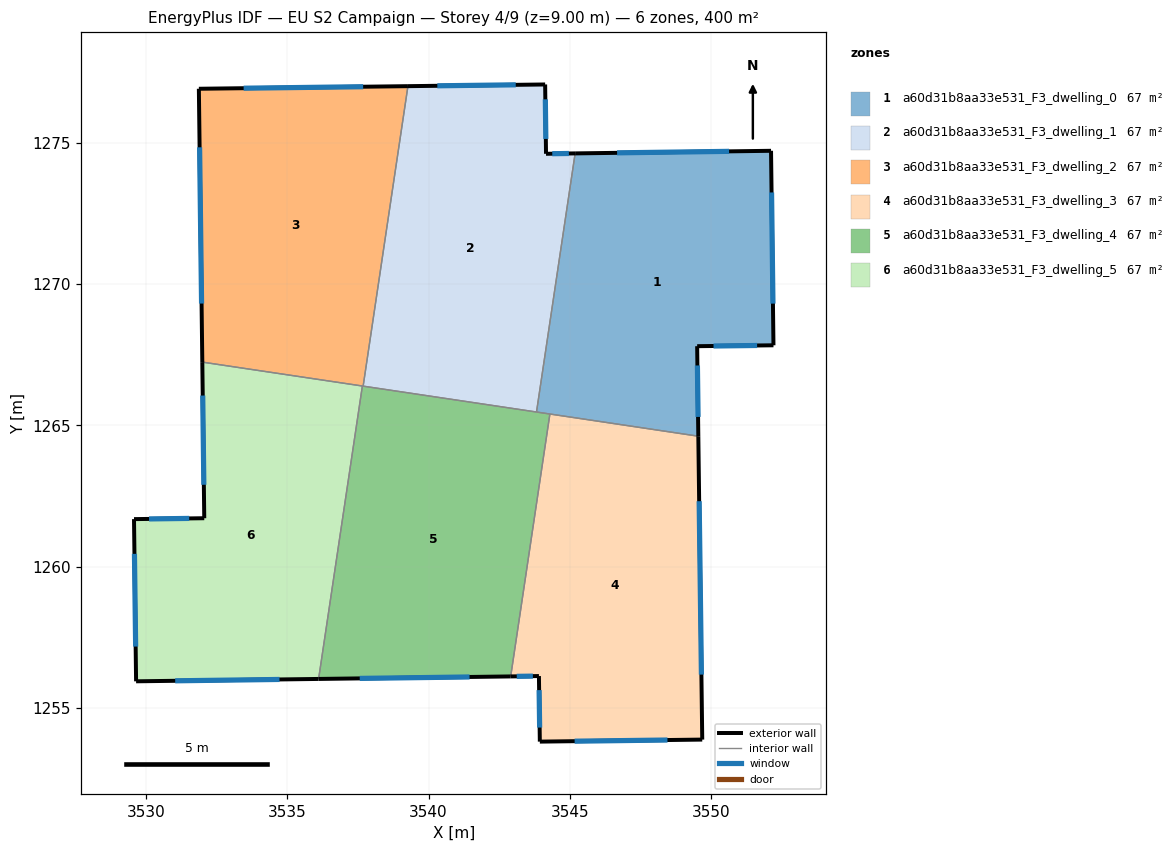
=== STOREY PLAN SPEC (per zone: floor XY polygon, exterior-wall plan segments, windows/doors) ===
zone 1: a60d31b8aa33e531_F3_dwelling_0  (66.7 m²)
  floor: (3552.12, 1274.71) (3552.20, 1267.83) (3549.50, 1267.80) (3549.54, 1264.62) (3543.82, 1265.47) (3545.18, 1274.62)
  exterior wall: (3549.54, 1264.62) – (3549.50, 1267.80)  [3.2 m]
    window: (3549.53, 1265.30) – (3549.51, 1267.12)  [3.1 m²]
  exterior wall: (3552.12, 1274.71) – (3545.18, 1274.62)  [6.9 m]
    window: (3550.63, 1274.69) – (3546.67, 1274.64)  [6.8 m²]
  exterior wall: (3552.20, 1267.83) – (3552.12, 1274.71)  [6.9 m]
    window: (3552.18, 1269.31) – (3552.13, 1273.24)  [6.7 m²]
  exterior wall: (3549.50, 1267.80) – (3552.20, 1267.83)  [2.7 m]
    window: (3550.08, 1267.81) – (3551.62, 1267.83)  [2.6 m²]
  interior walls: 3
zone 2: a60d31b8aa33e531_F3_dwelling_1  (66.7 m²)
  floor: (3544.12, 1277.06) (3544.15, 1274.61) (3545.18, 1274.62) (3543.82, 1265.47) (3537.68, 1266.39) (3539.27, 1277.00)
  exterior wall: (3544.12, 1277.06) – (3539.27, 1277.00)  [4.9 m]
    window: (3543.08, 1277.05) – (3540.31, 1277.01)  [4.8 m²]
  exterior wall: (3544.15, 1274.61) – (3544.12, 1277.06)  [2.5 m]
    window: (3544.15, 1275.13) – (3544.13, 1276.54)  [2.4 m²]
  exterior wall: (3545.18, 1274.62) – (3544.15, 1274.61)  [1.0 m]
    window: (3544.96, 1274.62) – (3544.37, 1274.61)  [1.0 m²]
  interior walls: 3
zone 3: a60d31b8aa33e531_F3_dwelling_2  (66.7 m²)
  floor: (3539.27, 1277.00) (3537.68, 1266.39) (3531.99, 1267.24) (3531.87, 1276.91)
  exterior wall: (3531.87, 1276.91) – (3531.99, 1267.24)  [9.7 m]
    window: (3531.90, 1274.84) – (3531.97, 1269.31)  [9.5 m²]
  exterior wall: (3539.27, 1277.00) – (3531.87, 1276.91)  [7.4 m]
    window: (3537.68, 1276.98) – (3533.45, 1276.93)  [7.3 m²]
  interior walls: 3
zone 4: a60d31b8aa33e531_F3_dwelling_3  (66.7 m²)
  floor: (3549.54, 1264.62) (3549.68, 1253.88) (3543.93, 1253.81) (3543.90, 1256.13) (3542.90, 1256.12) (3544.29, 1265.40)
  exterior wall: (3549.68, 1253.88) – (3549.54, 1264.62)  [10.7 m]
    window: (3549.65, 1256.18) – (3549.57, 1262.32)  [10.5 m²]
  exterior wall: (3543.93, 1253.81) – (3549.68, 1253.88)  [5.7 m]
    window: (3545.17, 1253.82) – (3548.45, 1253.86)  [5.6 m²]
  exterior wall: (3543.90, 1256.13) – (3543.93, 1253.81)  [2.3 m]
    window: (3543.91, 1255.63) – (3543.93, 1254.30)  [2.3 m²]
  exterior wall: (3542.90, 1256.12) – (3543.90, 1256.13)  [1.0 m]
    window: (3543.12, 1256.12) – (3543.69, 1256.13)  [1.0 m²]
  interior walls: 2
zone 5: a60d31b8aa33e531_F3_dwelling_4  (66.6 m²)
  floor: (3544.29, 1265.40) (3542.90, 1256.12) (3536.11, 1256.03) (3537.66, 1266.39)
  exterior wall: (3536.11, 1256.03) – (3542.90, 1256.12)  [6.8 m]
    window: (3537.56, 1256.05) – (3541.45, 1256.10)  [6.7 m²]
  interior walls: 5
zone 6: a60d31b8aa33e531_F3_dwelling_5  (66.7 m²)
  floor: (3537.66, 1266.39) (3536.11, 1256.03) (3529.65, 1255.94) (3529.58, 1261.68) (3532.06, 1261.71) (3531.99, 1267.24)
  exterior wall: (3531.99, 1267.24) – (3532.06, 1261.71)  [5.5 m]
    window: (3532.01, 1266.05) – (3532.05, 1262.90)  [5.4 m²]
  exterior wall: (3529.65, 1255.94) – (3536.11, 1256.03)  [6.5 m]
    window: (3531.03, 1255.96) – (3534.72, 1256.01)  [6.3 m²]
  exterior wall: (3529.58, 1261.68) – (3529.65, 1255.94)  [5.7 m]
    window: (3529.59, 1260.45) – (3529.63, 1257.17)  [5.6 m²]
  exterior wall: (3532.06, 1261.71) – (3529.58, 1261.68)  [2.5 m]
    window: (3531.53, 1261.71) – (3530.11, 1261.69)  [2.4 m²]
  interior walls: 2

=== DERIVED (storey summary) ===
Building: EU S2 Campaign
Storey: 4 of 9  (floor level z = 9.00 m)
Storey gross floor area: 399.9 m²
Zones on this storey: 6
  - a60d31b8aa33e531_F3_dwelling_0: floor 66.7 m²; exterior wall 19.7 m (59.1 m²); 4 window(s) 19.3 m²; WWR 32.7%
  - a60d31b8aa33e531_F3_dwelling_1: floor 66.7 m²; exterior wall 8.3 m (25.0 m²); 3 window(s) 8.2 m²; WWR 32.7%
  - a60d31b8aa33e531_F3_dwelling_2: floor 66.7 m²; exterior wall 17.1 m (51.2 m²); 2 window(s) 16.7 m²; WWR 32.7%
  - a60d31b8aa33e531_F3_dwelling_3: floor 66.7 m²; exterior wall 19.8 m (59.4 m²); 4 window(s) 19.4 m²; WWR 32.7%
  - a60d31b8aa33e531_F3_dwelling_4: floor 66.6 m²; exterior wall 6.8 m (20.4 m²); 1 window(s) 6.7 m²; WWR 32.7%
  - a60d31b8aa33e531_F3_dwelling_5: floor 66.7 m²; exterior wall 20.2 m (60.6 m²); 4 window(s) 19.8 m²; WWR 32.7%
Zone adjacency (shared interzone walls):
  - a60d31b8aa33e531_F3_dwelling_0 ↔ a60d31b8aa33e531_F3_dwelling_1
  - a60d31b8aa33e531_F3_dwelling_0 ↔ a60d31b8aa33e531_F3_dwelling_3
  - a60d31b8aa33e531_F3_dwelling_0 ↔ a60d31b8aa33e531_F3_dwelling_4
  - a60d31b8aa33e531_F3_dwelling_1 ↔ a60d31b8aa33e531_F3_dwelling_2
  - a60d31b8aa33e531_F3_dwelling_1 ↔ a60d31b8aa33e531_F3_dwelling_4
  - a60d31b8aa33e531_F3_dwelling_2 ↔ a60d31b8aa33e531_F3_dwelling_4
  - a60d31b8aa33e531_F3_dwelling_2 ↔ a60d31b8aa33e531_F3_dwelling_5
  - a60d31b8aa33e531_F3_dwelling_3 ↔ a60d31b8aa33e531_F3_dwelling_4
  - a60d31b8aa33e531_F3_dwelling_4 ↔ a60d31b8aa33e531_F3_dwelling_5